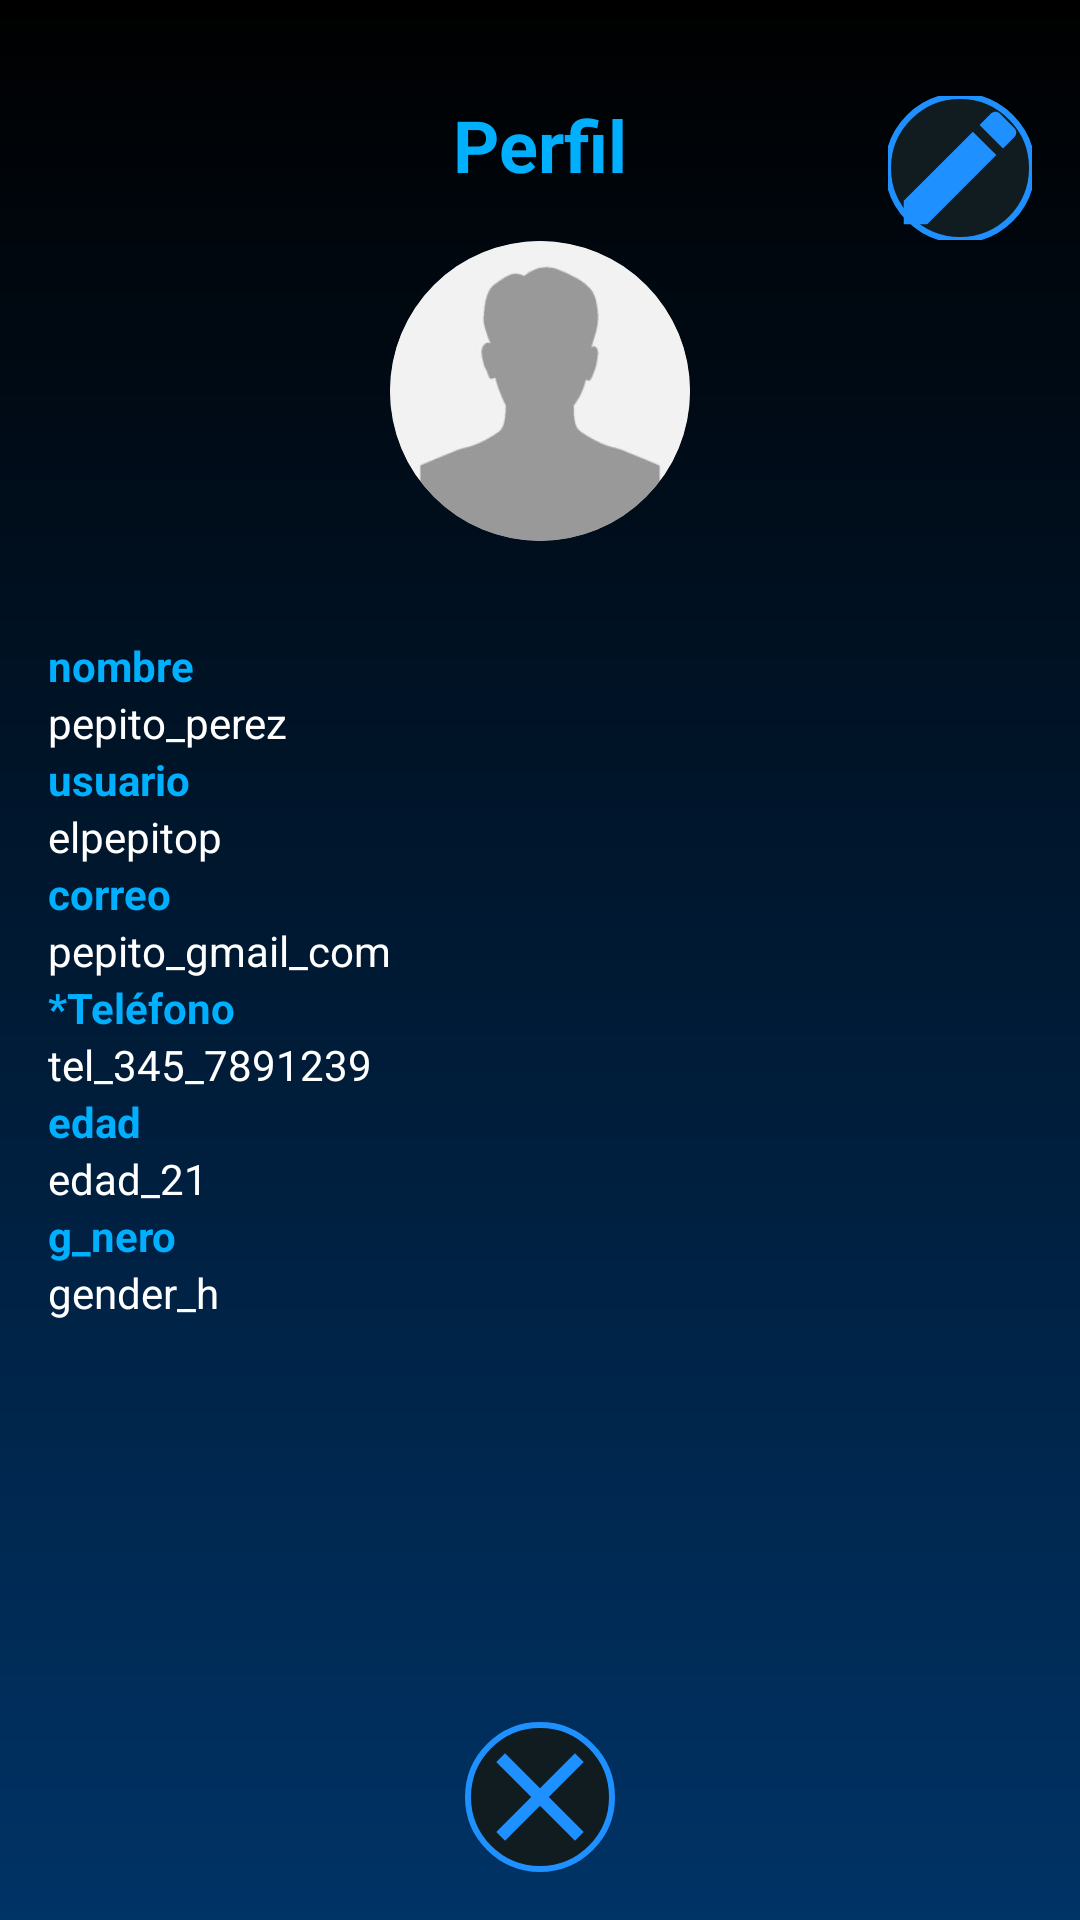

This screen was rendered from an Android layout file. Write that file and the resources it references.
<!-- AndroidManifest.xml: application theme Theme.Parchados -->
<!-- res/layout/activity_user_profile.xml -->
<RelativeLayout xmlns:android="http://schemas.android.com/apk/res/android"
    android:layout_width="match_parent"
    android:layout_height="match_parent"
    android:background="@drawable/background_gradient"
    android:padding="16dp">

    
    <ImageButton
        android:id="@+id/btn_edit_profile"
        android:layout_width="48dp"
        android:layout_height="48dp"
        android:layout_alignParentEnd="true"
        android:layout_marginTop="16dp"
        android:background="@null"
        android:contentDescription="@string/editar_perfil"
        android:src="@drawable/ic_edit" />

    
    <TextView
        android:id="@+id/tv_profile_title"
        android:layout_width="wrap_content"
        android:layout_height="wrap_content"
        android:layout_centerHorizontal="true"
        android:layout_marginTop="16dp"
        android:text="@string/perfil"
        android:textColor="#00B0FF"
        android:textSize="24sp"
        android:textStyle="bold" />

    
    <ImageView
        android:id="@+id/img_profile"
        android:layout_width="100dp"
        android:layout_height="100dp"
        android:layout_below="@+id/tv_profile_title"
        android:layout_centerHorizontal="true"
        android:layout_marginTop="16dp"
        android:clipToOutline="true"
        android:src="@drawable/ic_default_profile"
        android:background="@drawable/circle_shape"
        android:contentDescription="@string/imagen_del_perfil" />

    
    <LinearLayout
        android:layout_width="match_parent"
        android:layout_height="wrap_content"
        android:orientation="vertical"
        android:layout_below="@+id/img_profile"
        android:layout_marginTop="32dp">

        
        <TextView
            android:id="@+id/tv_name_label"
            android:layout_width="wrap_content"
            android:layout_height="wrap_content"
            android:text="nombre"
            android:textColor="#00B0FF"
            android:textStyle="bold" />

        <TextView
            android:id="@+id/tv_name_value"
            android:layout_width="wrap_content"
            android:layout_height="wrap_content"
            android:text="pepito_perez"
            android:textColor="#FFFFFF" />

        
        <TextView
            android:id="@+id/tv_username_label"
            android:layout_width="wrap_content"
            android:layout_height="wrap_content"
            android:text="usuario"
            android:textColor="#00B0FF"
            android:textStyle="bold" />

        <TextView
            android:id="@+id/tv_username_value"
            android:layout_width="wrap_content"
            android:layout_height="wrap_content"
            android:text="elpepitop"
            android:textColor="#FFFFFF" />

        
        <TextView
            android:id="@+id/tv_email_label"
            android:layout_width="wrap_content"
            android:layout_height="wrap_content"
            android:text="correo"
            android:textColor="#00B0FF"
            android:textStyle="bold" />

        <TextView
            android:id="@+id/tv_email_value"
            android:layout_width="wrap_content"
            android:layout_height="wrap_content"
            android:text="pepito_gmail_com"
            android:textColor="#FFFFFF" />

        
        <TextView
            android:id="@+id/tv_phone_label"
            android:layout_width="wrap_content"
            android:layout_height="wrap_content"
            android:text="@string/tel_fono"
            android:textColor="#00B0FF"
            android:textStyle="bold" />

        <TextView
            android:id="@+id/tv_phone_value"
            android:layout_width="wrap_content"
            android:layout_height="wrap_content"
            android:text="tel_345_7891239"
            android:textColor="#FFFFFF" />

        
        <TextView
            android:id="@+id/tv_age_label"
            android:layout_width="wrap_content"
            android:layout_height="wrap_content"
            android:text="edad"
            android:textColor="#00B0FF"
            android:textStyle="bold" />

        <TextView
            android:id="@+id/tv_age_value"
            android:layout_width="wrap_content"
            android:layout_height="wrap_content"
            android:text="edad_21"
            android:textColor="#FFFFFF" />

        
        <TextView
            android:id="@+id/tv_gender_label"
            android:layout_width="wrap_content"
            android:layout_height="wrap_content"
            android:text="g_nero"
            android:textColor="#00B0FF"
            android:textStyle="bold" />

        <TextView
            android:id="@+id/tv_gender_value"
            android:layout_width="wrap_content"
            android:layout_height="wrap_content"
            android:text="gender_h"
            android:textColor="#FFFFFF" />
    </LinearLayout>

    
    <ImageButton
        android:id="@+id/btn_close"
        android:layout_width="50dp"
        android:layout_height="50dp"
        android:layout_centerHorizontal="true"
        android:layout_alignParentBottom="true"
        android:background="@null"
        android:src="@drawable/close"
        android:contentDescription="@string/cerrar" />

</RelativeLayout>
<!-- resources referenced by this layout -->
<resources>
  <!-- drawable background_gradient (drawable) -->
  <layer-list xmlns:android="http://schemas.android.com/apk/res/android">
      <item>
          <shape>
              <gradient
                  android:startColor="@color/color4"
                  android:endColor="@color/color5"
                  android:angle="270" />
          </shape>
      </item>
  </layer-list>
  <!-- drawable circle_shape (drawable) -->
  <shape xmlns:android="http://schemas.android.com/apk/res/android">
      <solid android:color="@android:color/transparent"/>
      <corners android:radius="60dp"/> 
      <stroke android:width="2dp" android:color="@android:color/darker_gray"/>
  </shape>
  <!-- drawable close (drawable) -->
  <layer-list xmlns:android="http://schemas.android.com/apk/res/android">
      <item>
          <shape android:shape="oval">
              <size
                  android:width="50dp"
                  android:height="50dp" />
              <solid android:color="@color/background"/>
              <stroke
                  android:width="2dp"
                  android:color="@color/da_igual"/>
          </shape>
      </item>
  
      <item>
          <vector android:height="30dp" android:viewportHeight="24" android:viewportWidth="24" android:width="30dp">
              <path android:fillColor="@color/da_igual" android:pathData="M19,6.41L17.59,5 12,10.59 6.41,5 5,6.41 10.59,12 5,17.59 6.41,19 12,13.41 17.59,19 19,17.59 13.41,12z"/>
          </vector>
      </item>
  </layer-list>
  <!-- drawable ic_default_profile: jpg bitmap (drawable, 3692 bytes) -->
  <!-- drawable ic_edit (drawable) -->
  <layer-list xmlns:android="http://schemas.android.com/apk/res/android">
  <item>
      <shape android:shape="oval">
          <size
              android:width="50dp"
              android:height="50dp" />
          <solid android:color="@color/background"/>
          <stroke
              android:width="2dp"
              android:color="@color/da_igual"/>
      </shape>
  </item>
  
  <item>
      <vector android:height="10dp" android:viewportHeight="24" android:viewportWidth="24" android:width="15dp">
          <path android:fillColor="@color/da_igual" android:pathData="M3,17.25V21h3.75L17.81,9.94l-3.75,-3.75L3,17.25zM20.71,7.04c0.39,-0.39 0.39,-1.02 0,-1.41l-2.34,-2.34c-0.39,-0.39 -1.02,-0.39 -1.41,0l-1.83,1.83 3.75,3.75 1.83,-1.83z"/>
      </vector>
  </item>
  </layer-list>
  <string name="cerrar">Cerrar</string>
  <string name="editar_perfil">Editar Perfil</string>
  <string name="imagen_del_perfil">Imagen del perfil</string>
  <string name="perfil">Perfil</string>
  <string name="tel_fono">*Teléfono</string>
  <style name="Theme.Parchados" parent="Base.Theme.Parchados" />
  <color name="color4">#000000</color>
  <color name="color5">#003366</color>
  <color name="background">#101C20</color>
  <color name="da_igual">#1E90FF</color>
  <style name="Base.Theme.Parchados" parent="Theme.Material3.Light.NoActionBar">
          
          <item name="windowActionBar">false</item>
          <item name="windowNoTitle">true</item>
          
  
      </style>
</resources>
